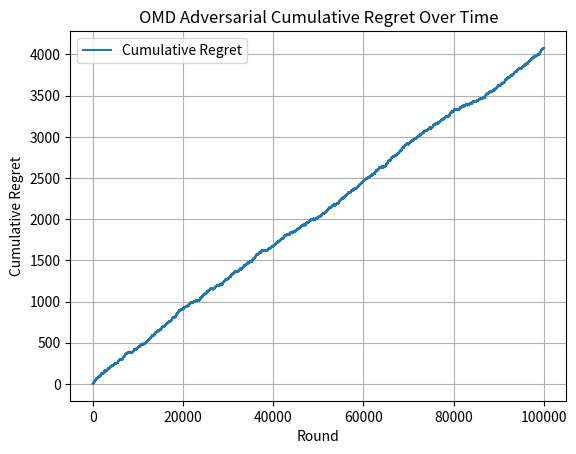

Recreate this plot in Python.
import numpy as np
import math
import matplotlib.pyplot as plt
import random

# def drawArm(probabilities_of_choosing_arms): 
#     """helper function for drawing arms based on the probability distribution our algorithm returns
#     arguments: 1) probabilities_of_choosing_arms = list containing the probability of picking each arm
#     """
#     z = random.random()
#     total_probability = 0.0

#     for i in range(len(probabilities_of_choosing_arms)):
#         prob = probabilities_of_choosing_arms[i]
#         total_probability += prob

#         if total_probability > z:
#             return i
        
#     return len(probabilities_of_choosing_arms) - 1

def drawArm(probabilities_of_choosing_arms):
    """ helper function for pulling an arm after finding the probability distribution(the
    weights for all arms)
    arguments: 1) probabilities_of_choosing_arms = list of each arm's probability of being pulled
    after running the OMD algorithm
    returns the arm (index of arm) we're gonna pull
    """
    choice = random.uniform(0, sum(probabilities_of_choosing_arms))
    choiceIndex = 0

    for probability_of_arm in probabilities_of_choosing_arms:
        choice -= probability_of_arm
        if choice <= 0:
            return choiceIndex
        choiceIndex += 1

def newtons_approximation_for_arm_weights(normalization_factor, estimated_loss_vector, learning_rate):
    """ helper function for calculating the probability distribution/weights of arms using newton's
    method approximation
    arguments: 1) normalization_factor (x) = what we're aiming to approximate so we can better find
    the weights for each arm 
    -> in general just kind of means a factor that we use to like prepare our data so that 
    they're kind of like using the same scale (so like if we wanna scale by 2 or 5 or 10),
    we start with some normalization factor then keep using the factors from previous iterations
    to reach our optimal solution (kind of like dynamic programming but not really but like
    same vibes)
    2) estimated_loss_vector (l_hat) = the loss vector that's returned from running the omd algorithm
    3) learning_rate (eta) = input between 0 and 1 that controls the exploration/exploitation ratio

    returns weights of arms/probability distribution (need to fix inconsistency between using
    weights and probabilities but like shouldnt be a big deal i hope)
    """
    weights_for_arms = [] #initialize empty weights list 
    epsilon = 0.001 #epsilon so we have the until convergence condition met (what the difference
    #to be as small as possible)
    sum_of_weights = 0 #initialize sum as 0

    for arm in range(len(estimated_loss_vector)): #iterating through all possible arms so we can find
        #each of their weights/probabilities
        inner_product = learning_rate * (estimated_loss_vector[arm] - normalization_factor) #formula
        exponent_of_inner_product = math.pow(inner_product + epsilon, -2) #also just formula -> the plus epsilon
        #is to avoid division by 0 but im not sure why inner product would be 0 :(
        weight_of_arm = 4 * exponent_of_inner_product #fr finding the weight of our arm
        weights_for_arms.append(weight_of_arm) #weight of arm added to our list of arm weights
        sum_of_weights = 0 #initialize sum of weights as 0
        for arm_weight in range(len(weights_for_arms)): #iterating through list of arm weights
            sum_of_weights += weights_for_arms[arm_weight] # add each arm weight to our sum of arm weights
        numerator = sum_of_weights - 1 #formula
        denominator = learning_rate * math.pow(sum_of_weights, 3/2) #formula
        updated_normalization_factor = normalization_factor - (numerator / denominator) #formula for finding
        #updated normalization factor (x)
        difference_in_normalization_factors = updated_normalization_factor - normalization_factor #this is 
        #to check for until convergence condition
        if(difference_in_normalization_factors < epsilon): #if tiny difference then we can stop
            #-> until convergence is until we get what we expect so thats what this checks for
            break
        else: #if not just continue repeating calculations
            continue
    return weights_for_arms #return our weights for arms

"""possible issue here (could be misunderstanding the logic of this algorithm tho)
    is that we keep finding normalization factors but we're not really using them in further iterations
    so need to figure out way to store x from our first run such that we can use it in our next iteration
    (kind of like dynamic programming??? (or maybe this is just dynamic programming) either
    way 311 throwback fr)so this could be a potential issue since we're not finding the optimal 
    value of x also why is inner product ever zero? like x could be 0 but unless we have an optimal arm
    we wouldnt really have l_hat be 0 but maybe thats why
"""


def OMD_for_bandits(regularizer, time_horizon, number_of_arms, loss_function, number_of_simulations):
    """our amazing online mirror descent for bandits algorithm <3
    arguments: 1) regularizer (psi) = used to control the model by balancing overfitting and
    underfitting (geeksforgeeks explanation) -> don't really get how it's applicable
    here since we're aleady using newton's method for finding our weight estimates 
    2) time_horizon(n) = how many total rounds r we gonna play
    3) loss_function = how is our adversary gonna generate losses
    4) number_of_simulations = how many times we run the same experiment to reduce the noise
    and try to prevent randomness
    """
    normalization_factor = 0  #temp value -> supposed to find its optimal value by using newton's
    #approximation method (like this value is supposed to update)
    learning_rate = 0.01  #temp value -> just some random eta
    estimated_loss_vector = [] #initialize list to store estimated losses
    for simulation in range(number_of_simulations): #repeat process for however many simulations
        for arm in range(number_of_arms): #couldve used a list comphrension thing here
            estimated_loss_vector.append(0.0) #anyways initialize each arms estimate to be 0

        for round in range(time_horizon): #iterating through number of rounds in our time horizon
            probability_distribution = newtons_approximation_for_arm_weights(normalization_factor, 
            estimated_loss_vector, learning_rate) #find probability distribution using helper function
            """something is definitely wrong with the newton's approximation method because the same graph
            generates no matter what the normalization factor is like 0 and 500 yield almost the same results
            which should def not be happening
            """
            action_chosen = drawArm(probability_distribution) #use helper function to determine which 
            #action to take
            loss_from_action = loss_function.getLoss(action_chosen) #find loss from that action
            #(finding loss also requires using helpers but those arr defined later below)

            for arm in range(number_of_arms): #update estimated loss vector after the round
                if arm == action_chosen: #for the arm chosen we go through the process of using importance
                    #weighted estimators to update our loss estimate
                    old_loss_estimate = estimated_loss_vector[arm] #store our loss estimate of the arm
                    loss_estimate_of_arm = estimated_loss_vector[arm] / probability_distribution[arm] #this is finding new loss estimate
                    updated_loss_estimate = old_loss_estimate + loss_estimate_of_arm #we take the new and add it to the old
                    #to update the total loss estimate
                    estimated_loss_vector.append(updated_loss_estimate) #value is added to loss estimate
                    """problem here could be something about the fact that we are just adding the updated loss estimate
                    instead of like fr updating its value so this is something that needs to get fixed ->
                    look at how in the exp3 class we had update and select arm functions something like that could
                    probably help fix this issue -> what we're doing here essentially is just finding new loss estimates
                    and adding them to our vector such that we just end up with an unbelievably long vector 
                    -> so if we started with [0,0,0] and arm 1 had updated loss estimate 0.4 we'll now have
                    [0,0,0,0.4] instead of [0,0.4,0] so this is something else that needs to get fixed 
                    """
                # else: 
                    # updated_loss_estimate = estimated_loss_vector[arm]
                    # estimated_loss_vector.append(updated_loss_estimate)
                    """this was just unnecessary since we were adding the same value again instead we
                    should keep it the same value -> doesn't change so if we're iterating through our estimates
                    again for example and updating each value then this would have to add 0 to our og value
                    or just not touch it
                    """
        
        return estimated_loss_vector 

class AdversarialEnvironment:
    def __init__(self, number_of_arms):
        self.number_of_arms = number_of_arms
        self.history = np.zeros(number_of_arms)
        self.best_arm = random.randint(0, number_of_arms - 1)

    def getLoss(self, chosen_arm):
        self.history[chosen_arm] += 1
        if chosen_arm == self.best_arm:
            return 1 if random.random() < 0.7 else 0
        else:
            return 1 if random.random() < 0.3 else 0

# regularizer = 5
# time_horizon = 50000
# number_of_arms = 10
learning_rate = 0.01
number_of_arms = 10
T = 100000
number_of_simulations = 10000
temp_regularizer = 5

"""
how regret was calculated in exp3 -> should be like identical in omd but now we're using losses
instead of rewards (so like 1-rewards)
"""
# for t in range(n_rounds):
#     chosen_arm = exp3.select_arm()
#     reward = adversary.assign_reward(chosen_arm)
#     exp3.update(chosen_arm, reward)
#     cumulative_reward += reward
#     optimal_reward = (t + 1) * 0.7
#     regret.append(optimal_reward - cumulative_reward)

loss_function = AdversarialEnvironment(number_of_arms)

regrets = []
cumulative_loss = 0

for t in range(T):
    estimated_losses = OMD_for_bandits(temp_regularizer, 1, number_of_arms, loss_function, number_of_simulations)
    probabilities = []
    for arm in range(number_of_arms):
        probabilities.append(1 / number_of_arms)

    chosen_arm = drawArm(probabilities)
    loss = loss_function.getLoss(chosen_arm)
    cumulative_loss += loss
    optimal_loss = (t + 1) * 0.3
    regrets.append(cumulative_loss - optimal_loss)

plt.plot(regrets, label='Cumulative Regret')
plt.xlabel('Round')
plt.ylabel('Cumulative Regret')
plt.title("OMD Adversarial Cumulative Regret Over Time")
plt.legend()
plt.grid()
plt.show()